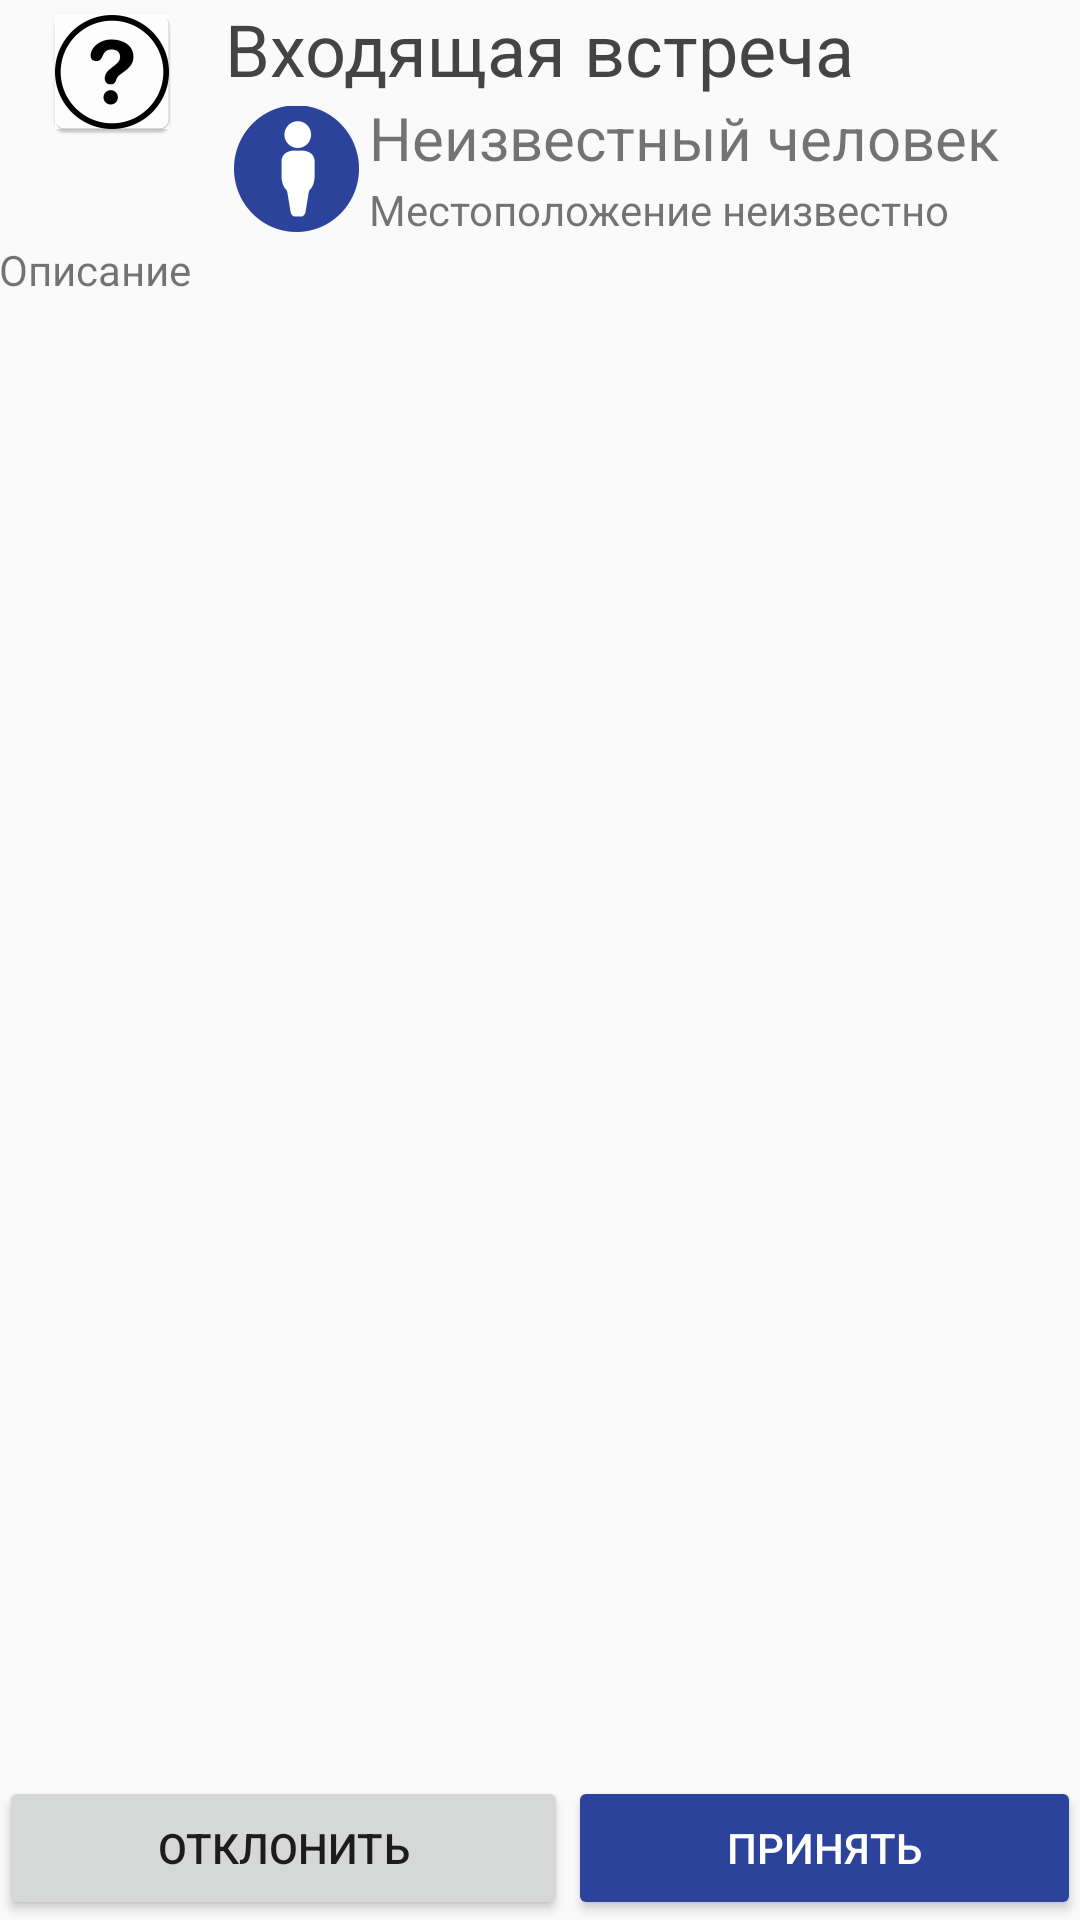

Here is an Android app screen rendered from its layout file. Give the layout XML and the strings, colors and styles it references.
<!-- AndroidManifest.xml: application theme AppTheme -->
<!-- res/layout/inbox_meet.xml -->
<?xml version="1.0" encoding="utf-8"?>
<RelativeLayout xmlns:android="http://schemas.android.com/apk/res/android"
    xmlns:tools="http://schemas.android.com/tools"
    xmlns:app="http://schemas.android.com/apk/res-auto"
    android:id="@+id/task_view"
    android:layout_width="match_parent"
    android:layout_height="match_parent"
    android:paddingBottom="@dimen/activity_vertical_margin"
    android:paddingLeft="@dimen/activity_horizontal_margin"
    android:paddingRight="@dimen/activity_horizontal_margin"
    android:paddingTop="@dimen/activity_vertical_margin"
    tools:context="ru.e_meet.e_meet.ru.e_meet.kyros.TaskActivity">

    <LinearLayout
        android:orientation="vertical"
        android:layout_width="match_parent"
        android:layout_height="match_parent">


        <LinearLayout
            android:orientation="horizontal"
            android:layout_width="match_parent"
            android:layout_height="wrap_content">

            <ImageView
                android:layout_width="wrap_content"
                android:layout_height="wrap_content"
                app:srcCompat="@mipmap/ic_unknown"
                android:id="@+id/itemIcon"
                android:layout_weight="1" />

            <LinearLayout
                android:orientation="vertical"
                android:layout_width="wrap_content"
                android:layout_height="wrap_content"
                android:layout_weight="1">

                <TextView
                    android:text="Входящая встреча"
                    android:layout_width="match_parent"
                    android:layout_height="wrap_content"
                    android:id="@+id/itemName"
                    android:textColor="#444444"
                    android:textSize="24sp"
                    android:layout_weight="1" />
                <LinearLayout
                    android:orientation="horizontal"
                    android:layout_width="match_parent"
                    android:layout_height="match_parent"
                    android:layout_weight="1">

                    <ImageView
                        android:layout_width="wrap_content"
                        android:layout_height="wrap_content"
                        app:srcCompat="@mipmap/ic_people"
                        android:id="@+id/peopleIcon" />

                    <LinearLayout
                        android:orientation="vertical"
                        android:layout_width="match_parent"
                        android:layout_height="match_parent"
                        android:layout_weight="0.15">

                        <TextView
                            android:text="Неизвестный человек"
                            android:layout_width="match_parent"
                            android:layout_height="wrap_content"
                            android:id="@+id/peopleName"
                            android:layout_weight="0.15"
                            android:textSize="20sp" />

                        <TextView
                            android:text="Местоположение неизвестно"
                            android:layout_width="match_parent"
                            android:layout_height="wrap_content"
                            android:id="@+id/itemDistance"
                            android:layout_weight="0.15" />

                    </LinearLayout>

                </LinearLayout>
            </LinearLayout>

        </LinearLayout>


        <TextView
            android:text="Описание"
            android:layout_width="match_parent"
            android:layout_height="wrap_content"
            android:id="@+id/itemDescription"
            android:layout_weight="1" />


        <LinearLayout
            android:orientation="horizontal"
            android:layout_width="match_parent"
            android:layout_height="wrap_content">

            <Button
                android:text="Отклонить"
                android:layout_width="wrap_content"
                android:layout_height="wrap_content"
                android:id="@+id/inboxMeetReject"
                android:layout_weight="1" />

            <Button
                android:text="Принять"
                android:layout_width="wrap_content"
                android:layout_height="wrap_content"
                android:id="@+id/inboxMeetApply"
                android:layout_weight="1"
                style="@style/Widget.AppCompat.Button.Colored" />
        </LinearLayout>

    </LinearLayout>
</RelativeLayout>
<!-- resources referenced by this layout -->
<resources>
  <!-- mipmap ic_people: png bitmap (mipmap-hdpi, 1601 bytes) -->
  <!-- mipmap ic_unknown: png bitmap (mipmap-hdpi, 2101 bytes) -->
  <style name="AppTheme" parent="Theme.AppCompat.Light.DarkActionBar">
          
          <item name="colorPrimary">@color/colorPrimary</item>
          <item name="colorPrimaryDark">@color/colorPrimaryDark</item>
          <item name="colorAccent">@color/colorAccent</item>
      </style>
  <color name="colorPrimary">#3F51B5</color>
  <color name="colorPrimaryDark">#303F9F</color>
  <color name="colorAccent">#2b439b</color>
</resources>
